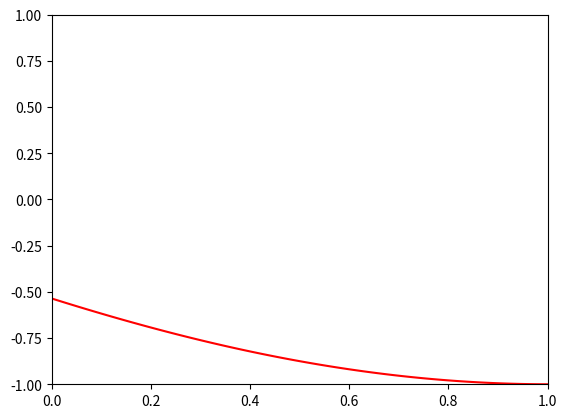

The script that saved this image:

import numpy as np
from matplotlib import pyplot as plt

if __name__ == '__main__':

    # Create figure
    fig, ax = plt.subplots(1)
    fig.show()

    # Set x/y limits
    ax.set_xlim([0, 1])
    ax.set_ylim([-1, 1])
    fig.show()

    # Create line
    y = np.zeros(100)
    t = np.linspace(0, 1, len(y))
    line = ax.plot(t, y, 'r', animated=True)[0]
    
    # Manditory draw for some reason
    fig.canvas.draw()

    # Fetch background
    bg = fig.canvas.copy_from_bbox(ax.bbox)


    for i in range(1000):
        # Clear screen
        fig.canvas.restore_region(bg)
        
        # Update line
        y = np.array([np.sin(ti+0.01*i) for ti in t])
        line.set_ydata(y)

        # Draw line
        ax.draw_artist(line)

        # Blit screen
        fig.canvas.blit(ax.bbox)